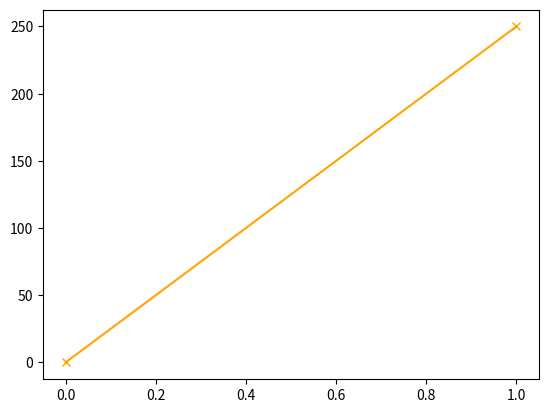

Python code for this plot:
import matplotlib.pyplot as plt
import numpy as np
Xpoint=np.array([0, 250])
Ypoint=np.array([0, 350])
Zpoint=np.array([0, 200])
plt.plot(Xpoint, marker='x', color='orange')
plt.show()